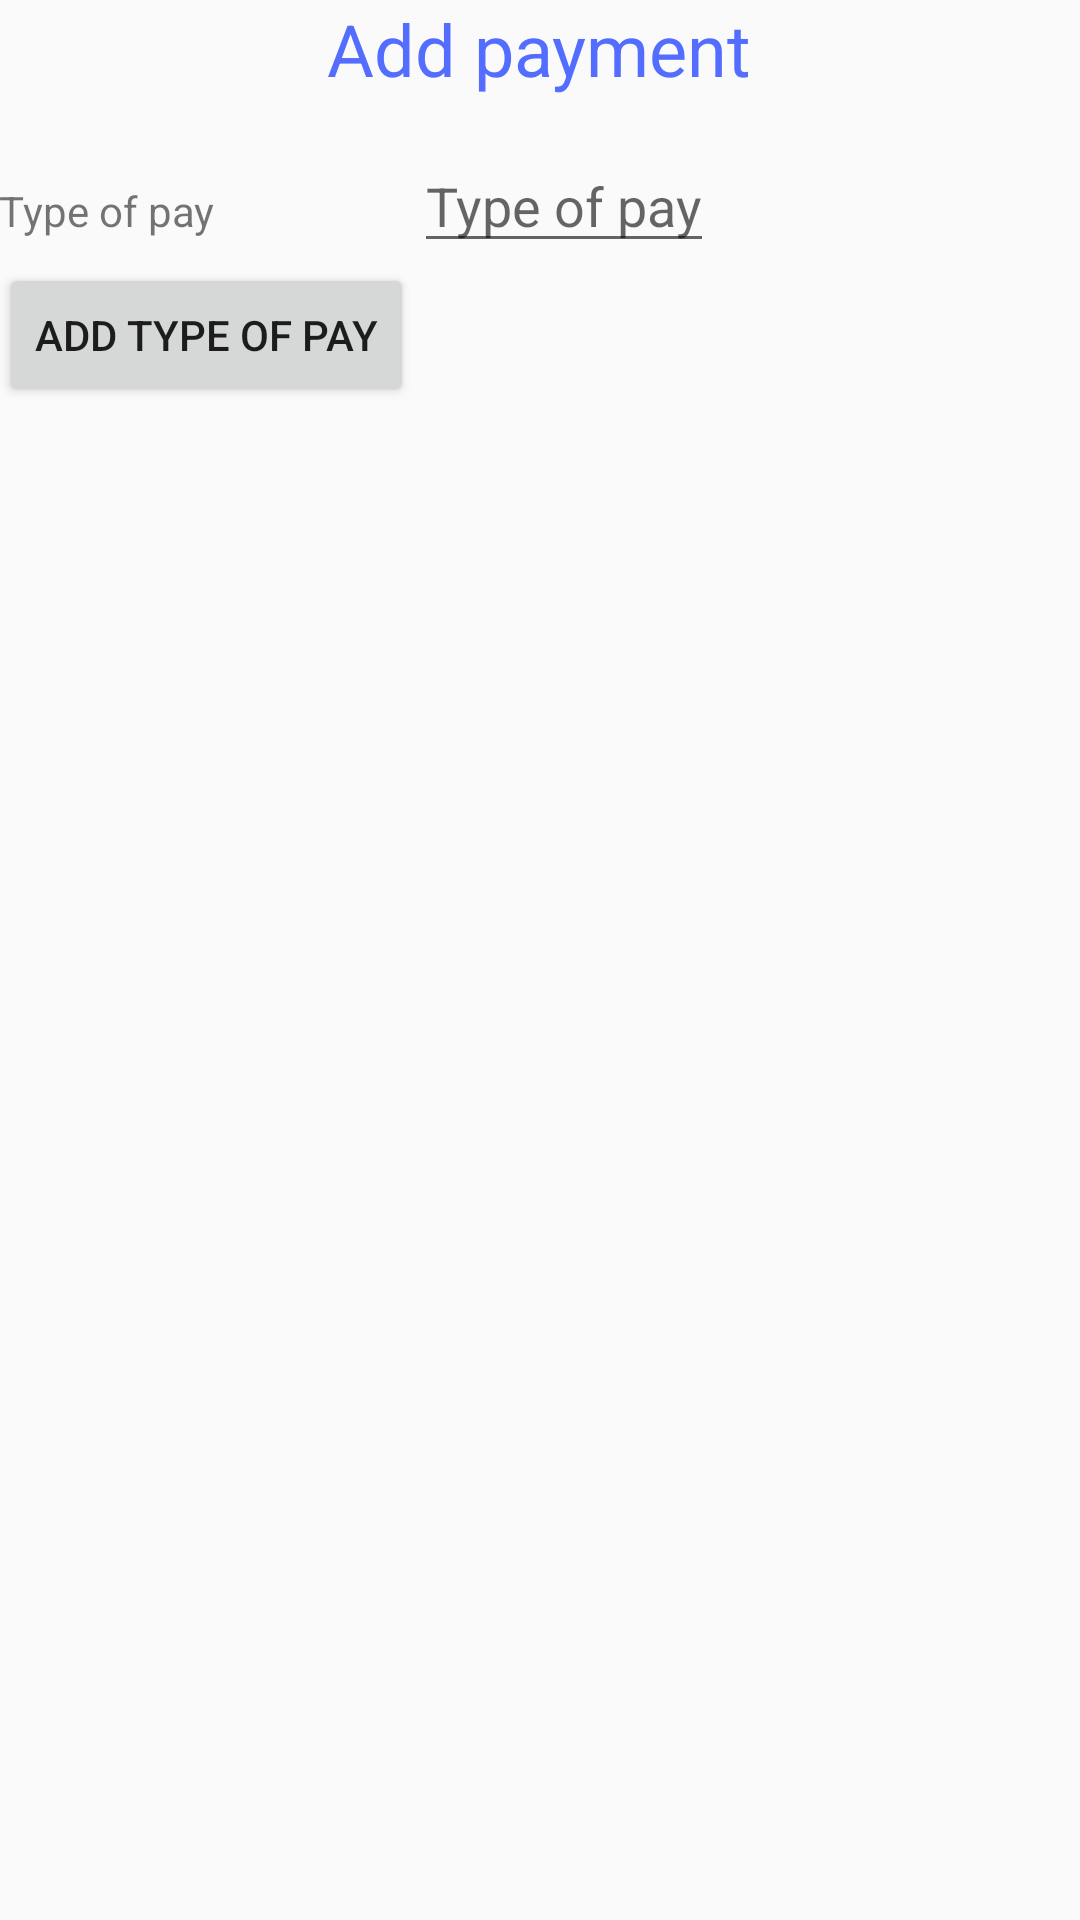

This screen was rendered from an Android layout file. Write that file and the resources it references.
<!-- AndroidManifest.xml: application theme AppTheme -->
<!-- res/layout/activity_alta_tipo_pago.xml -->
<?xml version="1.0" encoding="utf-8"?>
<RelativeLayout xmlns:android="http://schemas.android.com/apk/res/android"
    xmlns:tools="http://schemas.android.com/tools"
    android:id="@+id/activity_alta_tipo_pago"
    android:layout_width="match_parent"
    android:layout_height="match_parent"
    android:paddingBottom="@dimen/activity_vertical_margin"
    android:paddingLeft="@dimen/activity_horizontal_margin"
    android:paddingRight="@dimen/activity_horizontal_margin"
    android:paddingTop="@dimen/activity_vertical_margin"
    tools:context="bobbio.martin.a00_agendagastos.AltaTipoPago">

    <TextView
        android:id="@+id/etiqueta_tipoPago1"
        android:layout_width="wrap_content"
        android:layout_height="wrap_content"
        android:text="@string/add_payment"
        android:textColor="@color/accent_color"
        android:textSize="24sp"
        tools:layout_editor_absoluteX="0dp"
        tools:layout_editor_absoluteY="0dp"
        android:layout_alignParentTop="true"
        android:layout_centerHorizontal="true" />

    <TableLayout
        android:layout_width="match_parent"
        android:layout_height="match_parent"
        android:layout_below="@+id/etiqueta_tipoPago1"
        android:layout_alignParentLeft="true"
        android:layout_alignParentStart="true"
        android:layout_marginTop="14dp">


        <TableRow
            android:layout_width="match_parent"
            android:layout_height="match_parent" >

            <TextView
                android:text="@string/label_typePay"
                android:layout_width="wrap_content"
                android:layout_height="wrap_content"
                android:id="@+id/etiqueta_TipoPago" />

            <EditText
                android:layout_width="wrap_content"
                android:layout_height="wrap_content"
                android:hint="@string/label_typePay"
                android:id="@+id/tipoPago" />

        </TableRow>

        <TableRow
            android:layout_width="match_parent"
            android:layout_height="match_parent" >

            <Button
                android:text="@string/add_typePay"
                android:layout_width="wrap_content"
                android:layout_height="wrap_content"
                android:id="@+id/boton_alta"
                android:onClick="alta"/>
        

        </TableRow>


    </TableLayout>

</RelativeLayout>
<!-- resources referenced by this layout -->
<resources>
  <color name="accent_color">#536dfe</color>
  <string name="add_payment">Add payment</string>
  <string name="add_typePay">Add type of pay</string>
  <string name="label_typePay">Type of pay</string>
  <style name="AppTheme" parent="Theme.AppCompat.Light.NoActionBar">
  
          <item name="colorPrimary">@color/color_primary</item>
          <item name="colorPrimaryDark">@color/color_primary_dark</item>
          <item name="colorAccent">@color/accent_color</item>
      </style>
  <color name="color_primary">#2196F3</color>
  <color name="color_primary_dark">#1976D2</color>
</resources>
